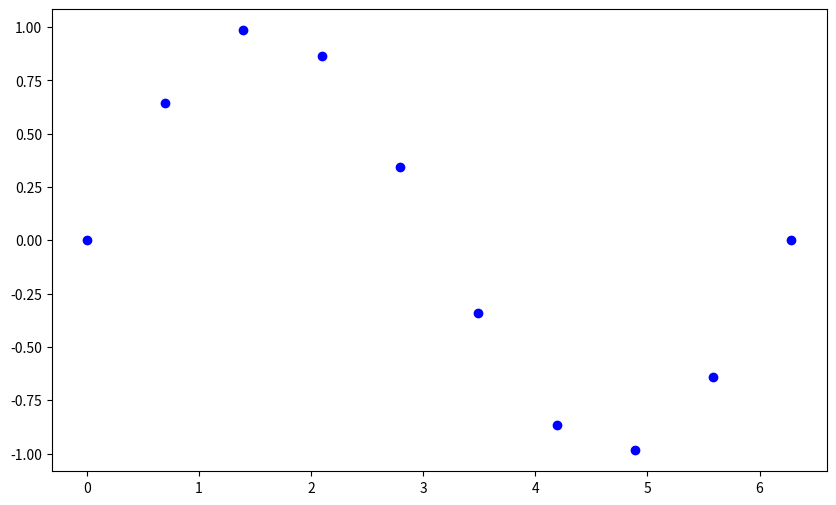

The matplotlib source for this figure: (Note: this script raises an exception after producing the figure.)
import numpy as np
from matplotlib import pyplot as plt

def get_c(x, y):
    """
    Calculează coeficienții c_i pentru forma polinomului Newton corespunzător unui set de date (x, y).

    Args:
        x (list)
        y (list)
        
    Returns:
        list: Lista coeficienților c_i.
    """
    return 


def interp_newton(x, y, xi):
    """
    Interpolează în anumite puncte folosind polinomul Newton asociat setului de date (x, y).

    Args:
        x (list): Lista valorilor x din setul de date.
        y (list): Lista valorilor y corespunzătoare valorilor x din setul de date.
        xi (list): Lista de puncte în care să se facă interpolarea.

    Returns:
        list: Lista valorilor interpolate yi în punctele date de xi.
    """
    return 


# test
# generăm 10 puncte uniform distribuite în intervalul [0, 2π] pentru setul de date, și punctele xi unde interpolăm
x = np.linspace(0, 2 * np.pi, 10)
y = np.sin(x)
xi = np.linspace(0, 2 * np.pi, 20)  # Folosim mai multe puncte pentru a obține o interpolare mai fină

# interpolarea Newton
yi = interp_newton(x, y, xi)


# plot
plt.figure(figsize=(10, 6))
plt.plot(x, y, 'bo', label='Set de date inițial')
plt.plot(xi, yi, 'r-', label='Interpolare Newton')
plt.xlabel('x')
plt.ylabel('y')
plt.title('Interpolare Newton a unei funcții sinusoidale')
plt.legend()
plt.grid(True)
plt.show()

import numpy as np
import matplotlib.pyplot as plt

# definim funcția g(x)
def g(x):
    return 1 / (1 + x ** 2)

# definim intervalul [-5, 5]
x_interval = np.linspace(-5, 5, 100)

# continuăm




def create_half_circle(radius, num_points):
    """
    Generăm puncte pentru a construi grafic jumătate de cerc
    Args:
        radius (float): raza cercului, r
        num_points (int): numărul de puncte generate

    Returns:
        numpy.ndarray: cercul generat (x, y)
    """
    # definim valori pentru x uniform intre -r si r
    x_values = np.linspace(-radius, radius, num_points)

    # rezolvăm ecuația cercului pentru a afla y cunoscând x: y = sqrt(radius^2 - x^2)
    y_values = np.sqrt(radius**2 - x_values**2)
    half_circle = np.column_stack((x_values, y_values))

    return half_circle


half_circle_points = create_half_circle(radius=2, num_points=100)

plt.figure(figsize=(6, 6))
plt.plot(half_circle_points[:, 0], half_circle_points[:, 1])
plt.gca().set_aspect('equal', adjustable='box')
plt.title('Grafic jumătate de cerc')
plt.xlabel('x')
plt.ylabel('y')
plt.grid(True)
plt.show()














